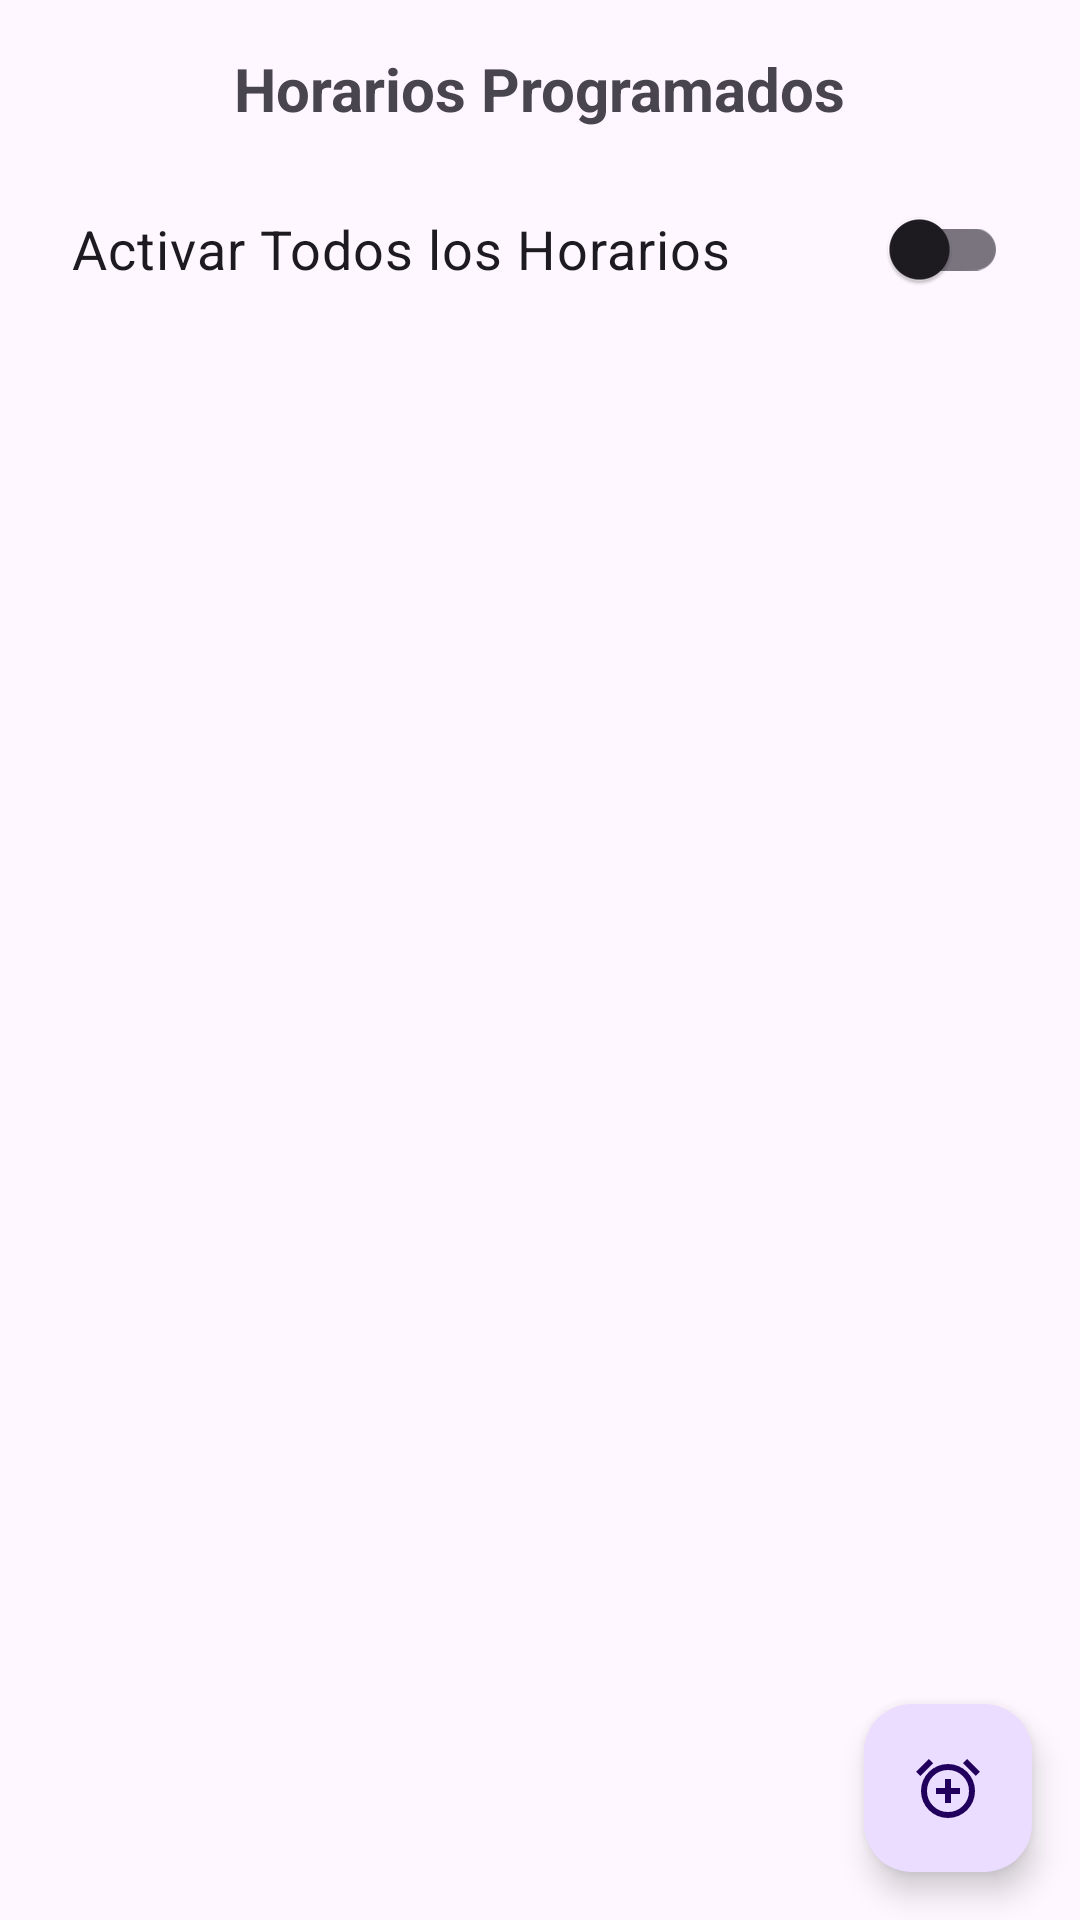

Here is an Android app screen rendered from its layout file. Give the layout XML and the strings, colors and styles it references.
<!-- AndroidManifest.xml: application theme Theme.IShade -->
<!-- res/layout/fragment_schedule.xml -->
<?xml version="1.0" encoding="utf-8"?>
<androidx.constraintlayout.widget.ConstraintLayout xmlns:android="http://schemas.android.com/apk/res/android"
    xmlns:app="http://schemas.android.com/apk/res-auto"
    xmlns:tools="http://schemas.android.com/tools"
    android:layout_width="match_parent"
    android:layout_height="match_parent"
    tools:context=".ScheduleFragment">

    <TextView
        android:id="@+id/textview_schedule_title"
        android:layout_width="wrap_content"
        android:layout_height="wrap_content"
        android:text="Horarios Programados"
        android:textSize="20sp"
        android:textStyle="bold"
        app:layout_constraintTop_toTopOf="parent"
        app:layout_constraintStart_toStartOf="parent"
        app:layout_constraintEnd_toEndOf="parent"
        android:layout_marginTop="16dp"/>

    <com.google.android.material.switchmaterial.SwitchMaterial
        android:id="@+id/switchActivateAllSchedules"
        android:layout_width="0dp"
        android:layout_height="wrap_content"
        android:layout_marginStart="16dp"
        android:layout_marginTop="16dp"
        android:layout_marginEnd="16dp"
        android:paddingStart="8dp"
        android:paddingEnd="8dp"
        android:text="Activar Todos los Horarios"
        android:textSize="18sp"
        app:layout_constraintEnd_toEndOf="parent"
        app:layout_constraintStart_toStartOf="parent"
        app:layout_constraintTop_toBottomOf="@id/textview_schedule_title" />

    <androidx.recyclerview.widget.RecyclerView
        android:id="@+id/recyclerview_schedules"
        android:layout_width="0dp"
        android:layout_height="0dp"
        app:layout_constraintTop_toBottomOf="@id/switchActivateAllSchedules" app:layout_constraintBottom_toTopOf="@id/button_add_schedule"
        app:layout_constraintStart_toStartOf="parent"
        app:layout_constraintEnd_toEndOf="parent"
        android:layout_marginTop="8dp" android:layout_marginBottom="16dp"
        tools:listitem="@layout/item_schedule_layout" />

    <TextView
        android:id="@+id/textview_no_schedules"
        android:layout_width="wrap_content"
        android:layout_height="wrap_content"
        android:text="No hay horarios configurados."
        android:visibility="gone"
        app:layout_constraintTop_toTopOf="@id/recyclerview_schedules"
        app:layout_constraintBottom_toBottomOf="@id/recyclerview_schedules"
        app:layout_constraintStart_toStartOf="@id/recyclerview_schedules"
        app:layout_constraintEnd_toEndOf="@id/recyclerview_schedules" />

    <com.google.android.material.floatingactionbutton.FloatingActionButton
        android:id="@+id/button_add_schedule"
        android:layout_width="wrap_content"
        android:layout_height="wrap_content"
        android:layout_margin="16dp"
        android:contentDescription="Añadir nuevo horario"
        app:srcCompat="@drawable/ic_add"
        app:layout_constraintBottom_toBottomOf="parent"
        app:layout_constraintEnd_toEndOf="parent" />

</androidx.constraintlayout.widget.ConstraintLayout>
<!-- res/layout/item_schedule_layout.xml (included above) -->
<?xml version="1.0" encoding="utf-8"?>
<androidx.constraintlayout.widget.ConstraintLayout xmlns:android="http://schemas.android.com/apk/res/android"
    xmlns:app="http://schemas.android.com/apk/res-auto"
    xmlns:tools="http://schemas.android.com/tools"
    android:layout_width="match_parent"
    android:layout_height="wrap_content"
    android:padding="16dp">

    <TextView
        android:id="@+id/textview_schedule_time"
        android:layout_width="wrap_content"
        android:layout_height="wrap_content"
        android:textSize="20sp"
        android:textStyle="bold"
        app:layout_constraintStart_toStartOf="parent"
        app:layout_constraintTop_toTopOf="parent"
        app:layout_constraintBottom_toBottomOf="parent"
        tools:text="07:00 AM" />

    <TextView
        android:id="@+id/textview_schedule_position"
        android:layout_width="0dp"
        android:layout_height="wrap_content"
        android:textSize="18sp"
        app:layout_constraintStart_toEndOf="@id/textview_schedule_time"
        app:layout_constraintEnd_toStartOf="@+id/imageview_edit_schedule"
        app:layout_constraintTop_toTopOf="parent"
        app:layout_constraintBottom_toBottomOf="parent"
        android:layout_marginStart="16dp"
        android:layout_marginEnd="8dp"
        tools:text="100% Abierta (Todos los días)" />
    <ImageView
        android:id="@+id/imageview_edit_schedule"
        android:layout_width="wrap_content"
        android:layout_height="wrap_content"
        android:src="@drawable/ic_edit"
        android:contentDescription="Editar horario"
        app:layout_constraintEnd_toStartOf="@id/imageview_delete_schedule"
        app:layout_constraintTop_toTopOf="parent"
        app:layout_constraintBottom_toBottomOf="parent"
        android:padding="4dp"/> <ImageView
    android:id="@+id/imageview_delete_schedule"
    android:layout_width="wrap_content"
    android:layout_height="wrap_content"
    android:src="@drawable/ic_delete"
    android:contentDescription="Eliminar horario"
    app:layout_constraintEnd_toStartOf="@id/switch_schedule_enabled"
    app:layout_constraintTop_toTopOf="parent"
    app:layout_constraintBottom_toBottomOf="parent"
    android:padding="4dp"/>

    <com.google.android.material.switchmaterial.SwitchMaterial
        android:id="@+id/switch_schedule_enabled"
        android:layout_width="wrap_content"
        android:layout_height="wrap_content"
        app:layout_constraintEnd_toEndOf="parent"
        app:layout_constraintTop_toTopOf="parent"
        app:layout_constraintBottom_toBottomOf="parent" />

</androidx.constraintlayout.widget.ConstraintLayout>
<!-- resources referenced by this layout -->
<resources>
  <!-- drawable ic_add (drawable) -->
  <vector xmlns:android="http://schemas.android.com/apk/res/android" android:height="24dp" android:tint="#3C7AFF" android:viewportHeight="960" android:viewportWidth="960" android:width="24dp">
        
      <path android:fillColor="@android:color/white" android:pathData="M440,680L520,680L520,560L640,560L640,480L520,480L520,360L440,360L440,480L320,480L320,560L440,560L440,680ZM480,880Q405,880 339.5,851.5Q274,823 225.5,774.5Q177,726 148.5,660.5Q120,595 120,520Q120,445 148.5,379.5Q177,314 225.5,265.5Q274,217 339.5,188.5Q405,160 480,160Q555,160 620.5,188.5Q686,217 734.5,265.5Q783,314 811.5,379.5Q840,445 840,520Q840,595 811.5,660.5Q783,726 734.5,774.5Q686,823 620.5,851.5Q555,880 480,880ZM480,520Q480,520 480,520Q480,520 480,520Q480,520 480,520Q480,520 480,520Q480,520 480,520Q480,520 480,520Q480,520 480,520Q480,520 480,520ZM224,94L280,150L110,320L54,264L224,94ZM736,94L906,264L850,320L680,150L736,94ZM480,800Q597,800 678.5,718.5Q760,637 760,520Q760,403 678.5,321.5Q597,240 480,240Q363,240 281.5,321.5Q200,403 200,520Q200,637 281.5,718.5Q363,800 480,800Z"/>
      
  </vector>
  <!-- drawable ic_delete (drawable) -->
  <vector xmlns:android="http://schemas.android.com/apk/res/android" android:height="24dp" android:tint="#F44F4F" android:viewportHeight="960" android:viewportWidth="960" android:width="24dp">
        
      <path android:fillColor="@android:color/white" android:pathData="M798,690L738,630Q749,603 754.5,577.5Q760,552 760,524Q760,408 678,324Q596,240 480,240Q452,240 426,244.5Q400,249 374,260L314,200Q352,180 393.5,170Q435,160 480,160Q554,160 619.5,188Q685,216 734,265.5Q783,315 811.5,381Q840,447 840,524Q840,569 829,610.5Q818,652 798,690ZM850,320L680,150L736,94L906,264L850,320ZM820,936L694,810Q649,843 594.5,861.5Q540,880 480,880Q406,880 340.5,852Q275,824 226,776Q177,728 148.5,663Q120,598 120,524Q120,462 138.5,407.5Q157,353 192,308L158,274L110,322L54,266L102,218L28,144L84,88L876,880L820,936ZM480,801Q522,801 562,788Q602,775 636,752L248,366Q225,401 212.5,441.5Q200,482 200,524Q200,640 282,720.5Q364,801 480,801ZM442,559Q442,559 442,559Q442,559 442,559Q442,559 442,559Q442,559 442,559L442,559Q442,559 442,559Q442,559 442,559ZM556,445L556,445Q556,445 556,445Q556,445 556,445Q556,445 556,445Q556,445 556,445Q556,445 556,445Q556,445 556,445Z"/>
      
  </vector>
  <!-- drawable ic_edit (drawable) -->
  <vector xmlns:android="http://schemas.android.com/apk/res/android" android:height="24dp" android:tint="#FBBD7E" android:viewportHeight="960" android:viewportWidth="960" android:width="24dp">
        
      <path android:fillColor="@android:color/white" android:pathData="M320,560Q337,560 348.5,548.5Q360,537 360,520Q360,503 348.5,491.5Q337,480 320,480Q303,480 291.5,491.5Q280,503 280,520Q280,537 291.5,548.5Q303,560 320,560ZM480,560Q497,560 508.5,548.5Q520,537 520,520Q520,503 508.5,491.5Q497,480 480,480Q463,480 451.5,491.5Q440,503 440,520Q440,537 451.5,548.5Q463,560 480,560ZM640,560Q657,560 668.5,548.5Q680,537 680,520Q680,503 668.5,491.5Q657,480 640,480Q623,480 611.5,491.5Q600,503 600,520Q600,537 611.5,548.5Q623,560 640,560ZM480,880Q405,880 339.5,851.5Q274,823 225.5,774.5Q177,726 148.5,660.5Q120,595 120,520Q120,445 148.5,379.5Q177,314 225.5,265.5Q274,217 339.5,188.5Q405,160 480,160Q555,160 620.5,188.5Q686,217 734.5,265.5Q783,314 811.5,379.5Q840,445 840,520Q840,595 811.5,660.5Q783,726 734.5,774.5Q686,823 620.5,851.5Q555,880 480,880ZM480,520Q480,520 480,520Q480,520 480,520Q480,520 480,520Q480,520 480,520Q480,520 480,520Q480,520 480,520Q480,520 480,520Q480,520 480,520ZM224,94L280,150L110,320L54,264L224,94ZM736,94L906,264L850,320L680,150L736,94ZM480,800Q597,800 678.5,718.5Q760,637 760,520Q760,403 678.5,321.5Q597,240 480,240Q363,240 281.5,321.5Q200,403 200,520Q200,637 281.5,718.5Q363,800 480,800Z"/>
      
  </vector>
  <style name="Theme.IShade" parent="Base.Theme.IShade" />
  <style name="Base.Theme.IShade" parent="Theme.Material3.DayNight.NoActionBar">
          
          
      </style>
</resources>
